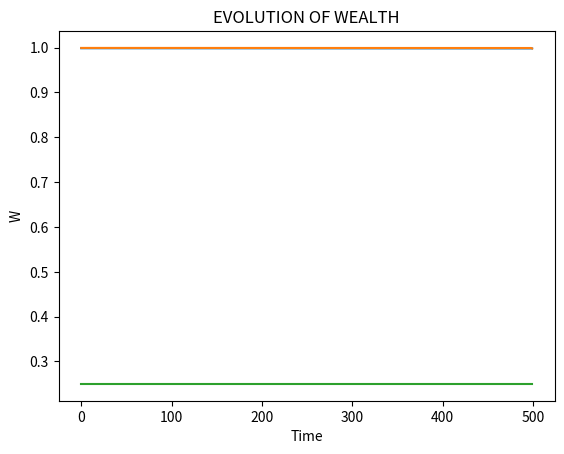

Here is the Python script that generated this plot:
#!/usr/bin/env python3
# -*- coding: utf-8 -*-
"""
Created on Fri Nov  6 14:13:01 2020

@author: rahimamohamed
"""

"""
GROUPE : Rahima Mohamed, Mahisha Uruthirasigamani, Danush Chandrarajah  

PROBLEM :
    
You need to sell a car. At every time t = 0, · · · , T − 1, you set a price pt
, and a customer then views the car. 
The probability that the customer buys a car at price p is D(p). 
If the car is not sold at time T, then it is sold for a fixed price WT , WT < 1.
Maximize the reward from selling the car and find the recursion for the optimal 
reward, when D(p) = (1 − p)+.
"""

import numpy as np
import matplotlib.pyplot as plt

" VARIABLE DECLARATION " 

# Maturity
T = 500 

# State
#X = [] 

# if the car is not sell until T

W_T = 0.998

# Cumulative Reward/Total consumption

W=np.zeros((T,1))

# Sequence of actions 
A=np.zeros((T,1))

#Price matrix
P = np.zeros((T,1))

time=[i for i in range(0,T)]
""" QUESTION 1 : Find the optimal strategy and the wealth 
i.e., the optimal expected cumulative reward) over time using 
the Bellman equation. 

"""

def Wealth():
    #W_T is fixed and W_0 is equal to zeros
    W[T-1]=W_T
    for i in range (T-1,0,-1):
        W[i-1]= ((1+W[i])/2.0)**2
    return W

W=Wealth()
def Price(W):
    P[T-1]=W_T
    for i in range (T-1,0,-1):
        P[i-1]= (1+W[i])/2.0    
    return P
P=Price(W)


""" QUESTION 2 : Plot the resulting optimal strategy and the wealth over time. """

plt.plot(time,W)
plt.title('EVOLUTION OF WEALTH')
plt.ylabel('W')
plt.xlabel('Time')
plt.show()

plt.plot(time,P)
plt.title('EVOLUTION OF PRICE')
plt.ylabel('P')
plt.xlabel('Time')
plt.show()

""" QUESTION 3 : Choose a couple of other strategies and see the corresponding revenues. """

def Wealth1(P):
    W=P**2
    return W

# 1st Strategy: P is constant
    
P1 = np.array([0.5 for i in range(0,T)])

W1=Wealth1(P1)

plt.plot(time,W1)
plt.title('EVOLUTION OF WEALTH')
plt.ylabel('W')
plt.xlabel('Time')
plt.show()


    
